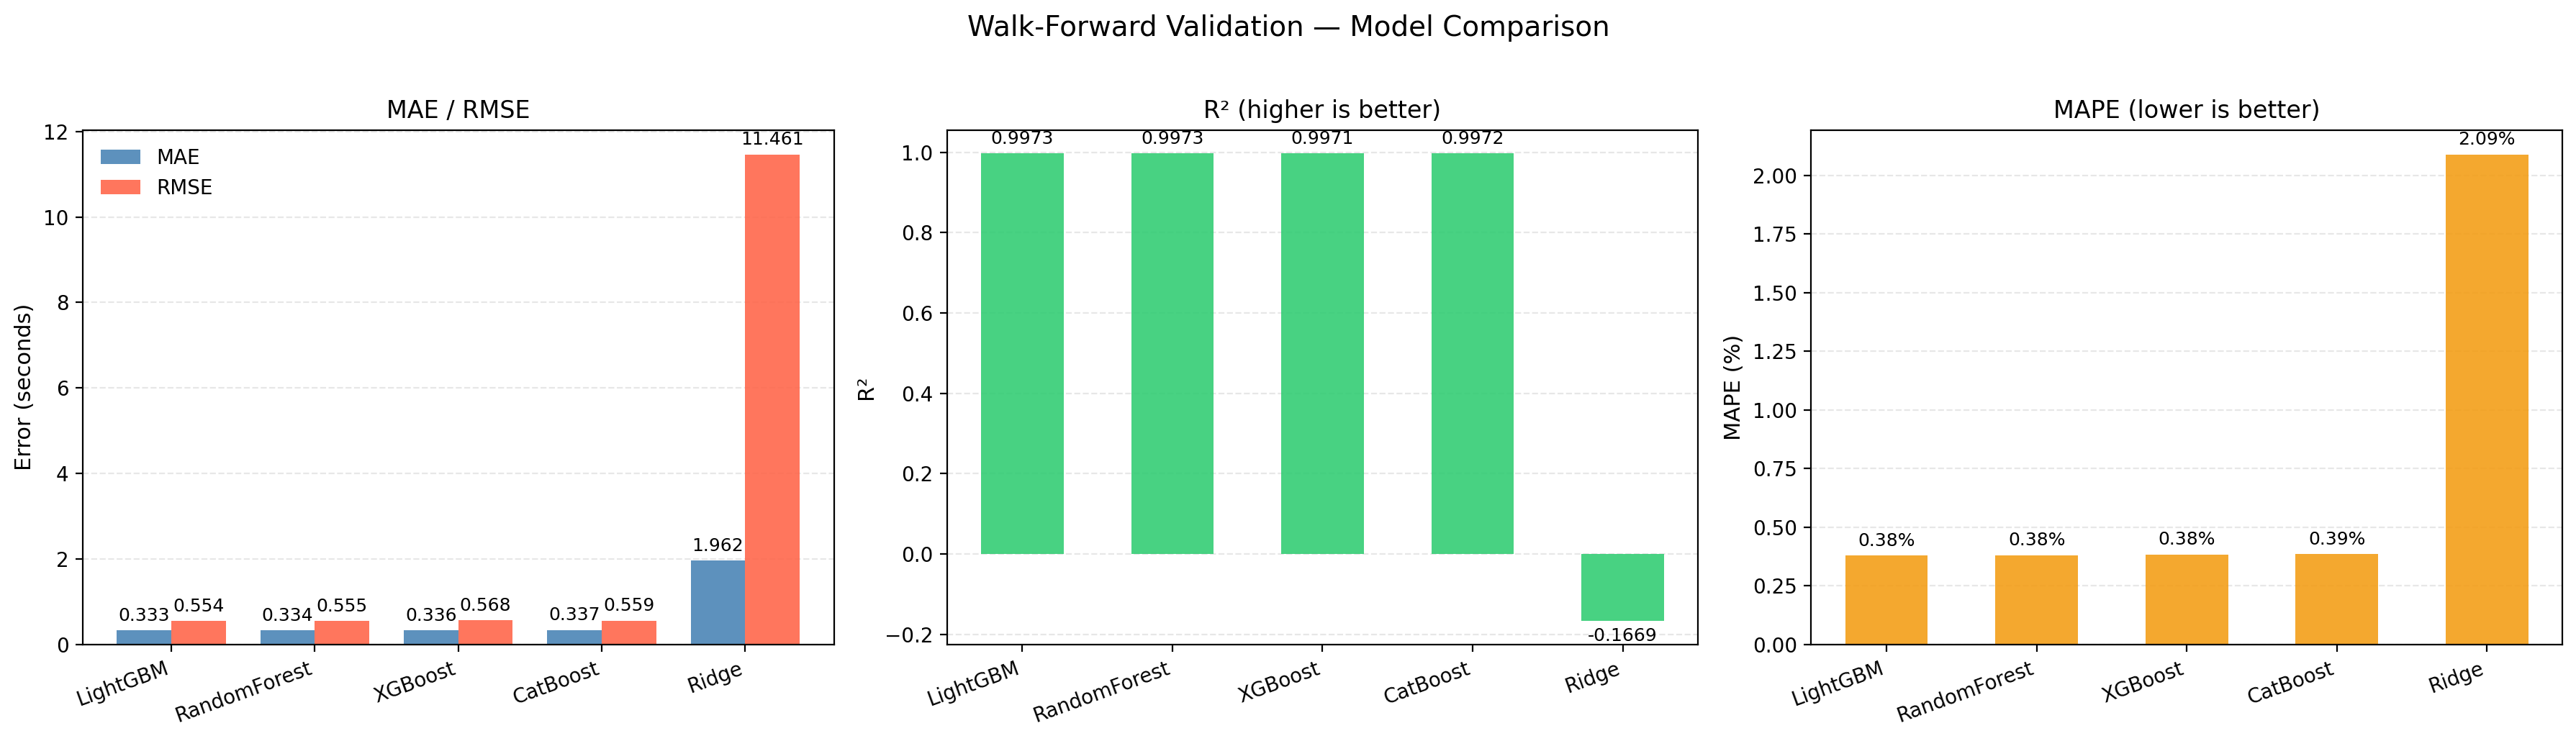

Data behind this chart, as committed beside it:
Model, MAE, RMSE, R2, MAPE, Time_s
LightGBM, 0.333, 0.5542, 0.9973, 0.38, 36.66
RandomForest, 0.3339, 0.5553, 0.9973, 0.381, 968.8
XGBoost, 0.3363, 0.5679, 0.9971, 0.3841, 21.87
CatBoost, 0.3374, 0.5592, 0.9972, 0.3855, 92.34
Ridge, 1.962, 11.46, -0.1669, 2.089, 35.57
